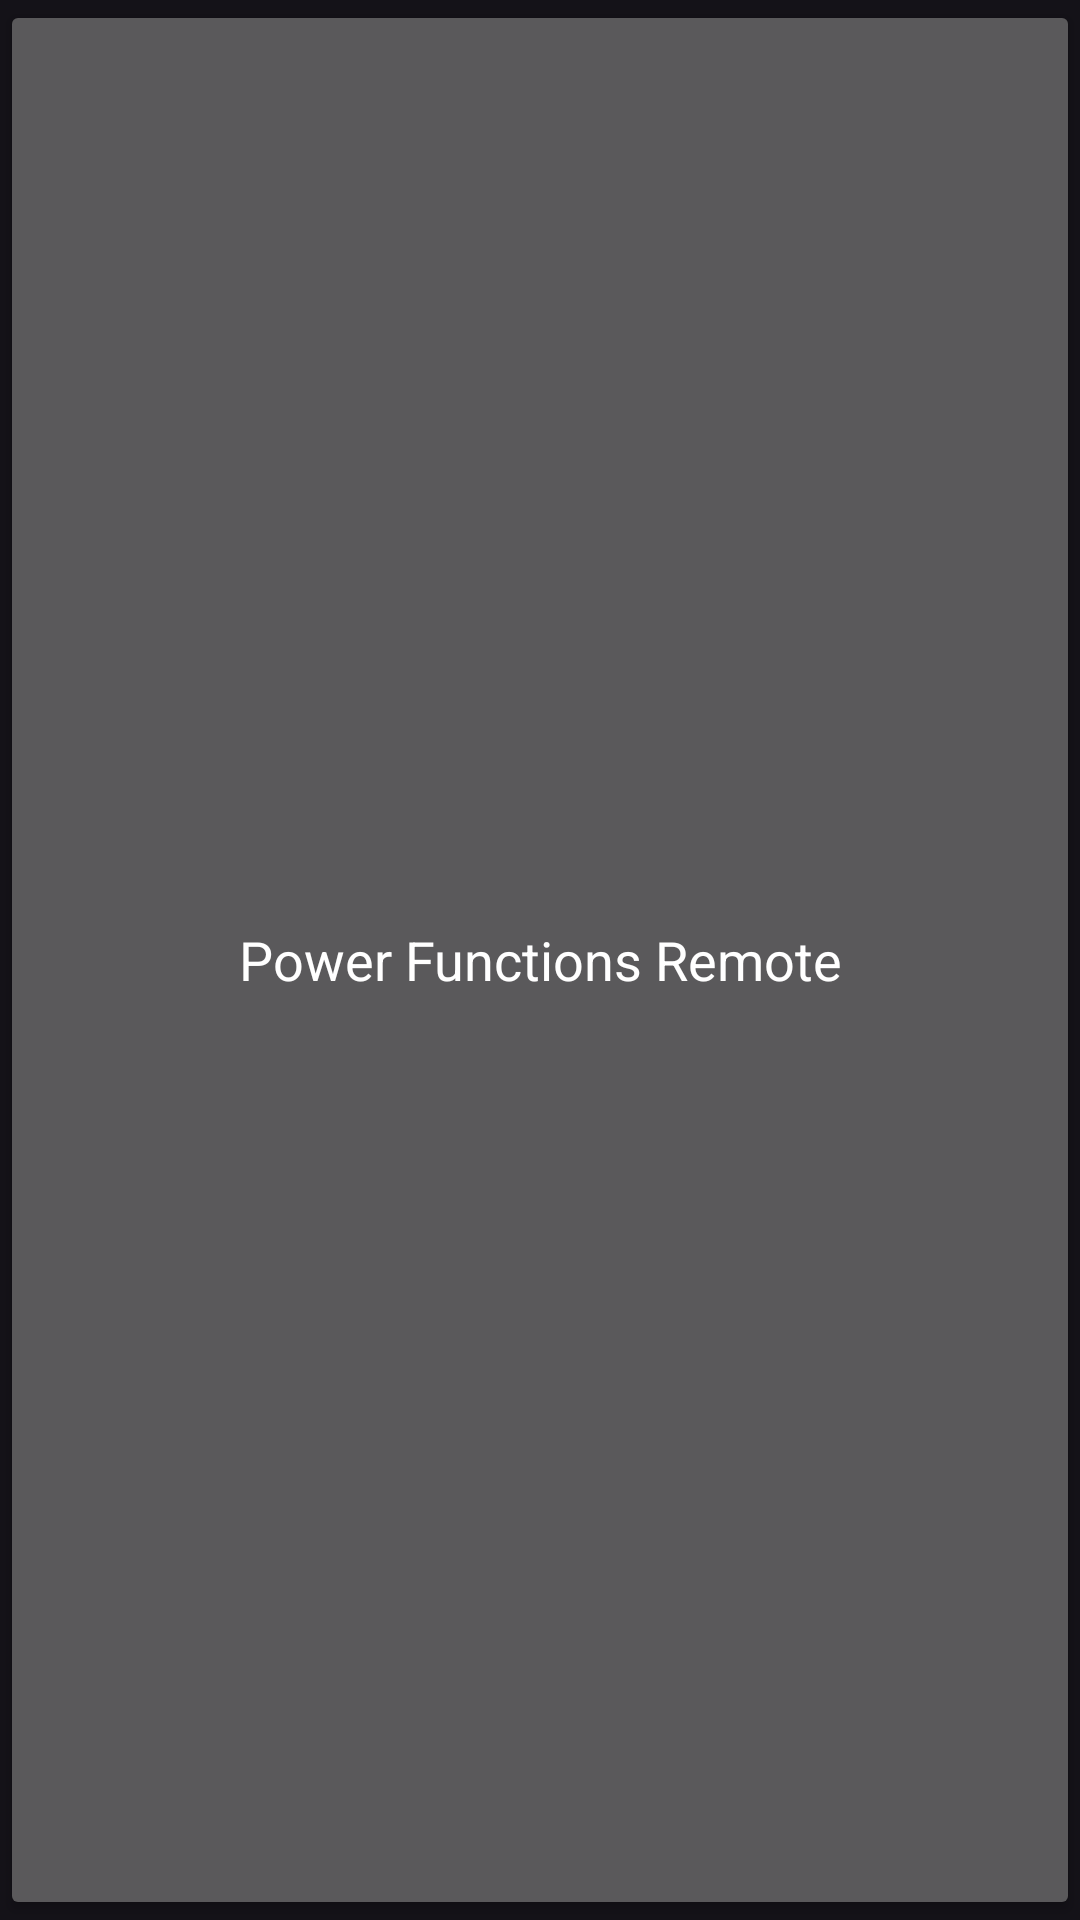

This screen was rendered from an Android layout file. Write that file and the resources it references.
<!-- AndroidManifest.xml: application theme Theme.IRControlTheme -->
<!-- res/layout/folder_button.xml -->
<?xml version="1.0" encoding="utf-8"?>
<Button xmlns:android="http://schemas.android.com/apk/res/android"
    style="@style/BetterButton"
    android:id="@+id/title"
    android:layout_width="wrap_content"
    android:layout_height="wrap_content"
    android:text="@string/app_name"
    android:textAllCaps="false">

</Button>
<!-- resources referenced by this layout -->
<resources>
  <string name="app_name">Power Functions Remote</string>
  <style name="BetterButton" parent="Widget.AppCompat.Button">
          <item name="android:textAppearance">?android:attr/textAppearanceMedium</item>
          <item name="android:textColor">@color/white</item>
          <item name="android:minHeight">48dip</item>
          <item name="android:minWidth">64dip</item>
      </style>
  <style name="Theme.IRControlTheme" parent="Theme.Material3.Dark.NoActionBar">
          
          <item name="colorPrimary">@color/purple_500</item>
          <item name="colorPrimaryVariant">@color/purple_700</item>
          <item name="colorOnPrimary">@color/white</item>
          
          <item name="colorSecondary">@color/teal_200</item>
          <item name="colorSecondaryVariant">@color/teal_700</item>
          <item name="colorOnSecondary">@color/black</item>
          
          <item name="android:statusBarColor" tools:targetApi="l">?attr/colorPrimaryVariant</item>
          
      </style>
  <color name="white">#FFFFFFFF</color>
  <color name="purple_500">#40B0EC</color>
  <color name="purple_700">#FF3700B3</color>
  <color name="teal_200">#303030</color>
  <color name="teal_700">#FF018786</color>
  <color name="black">#FF000000</color>
</resources>
